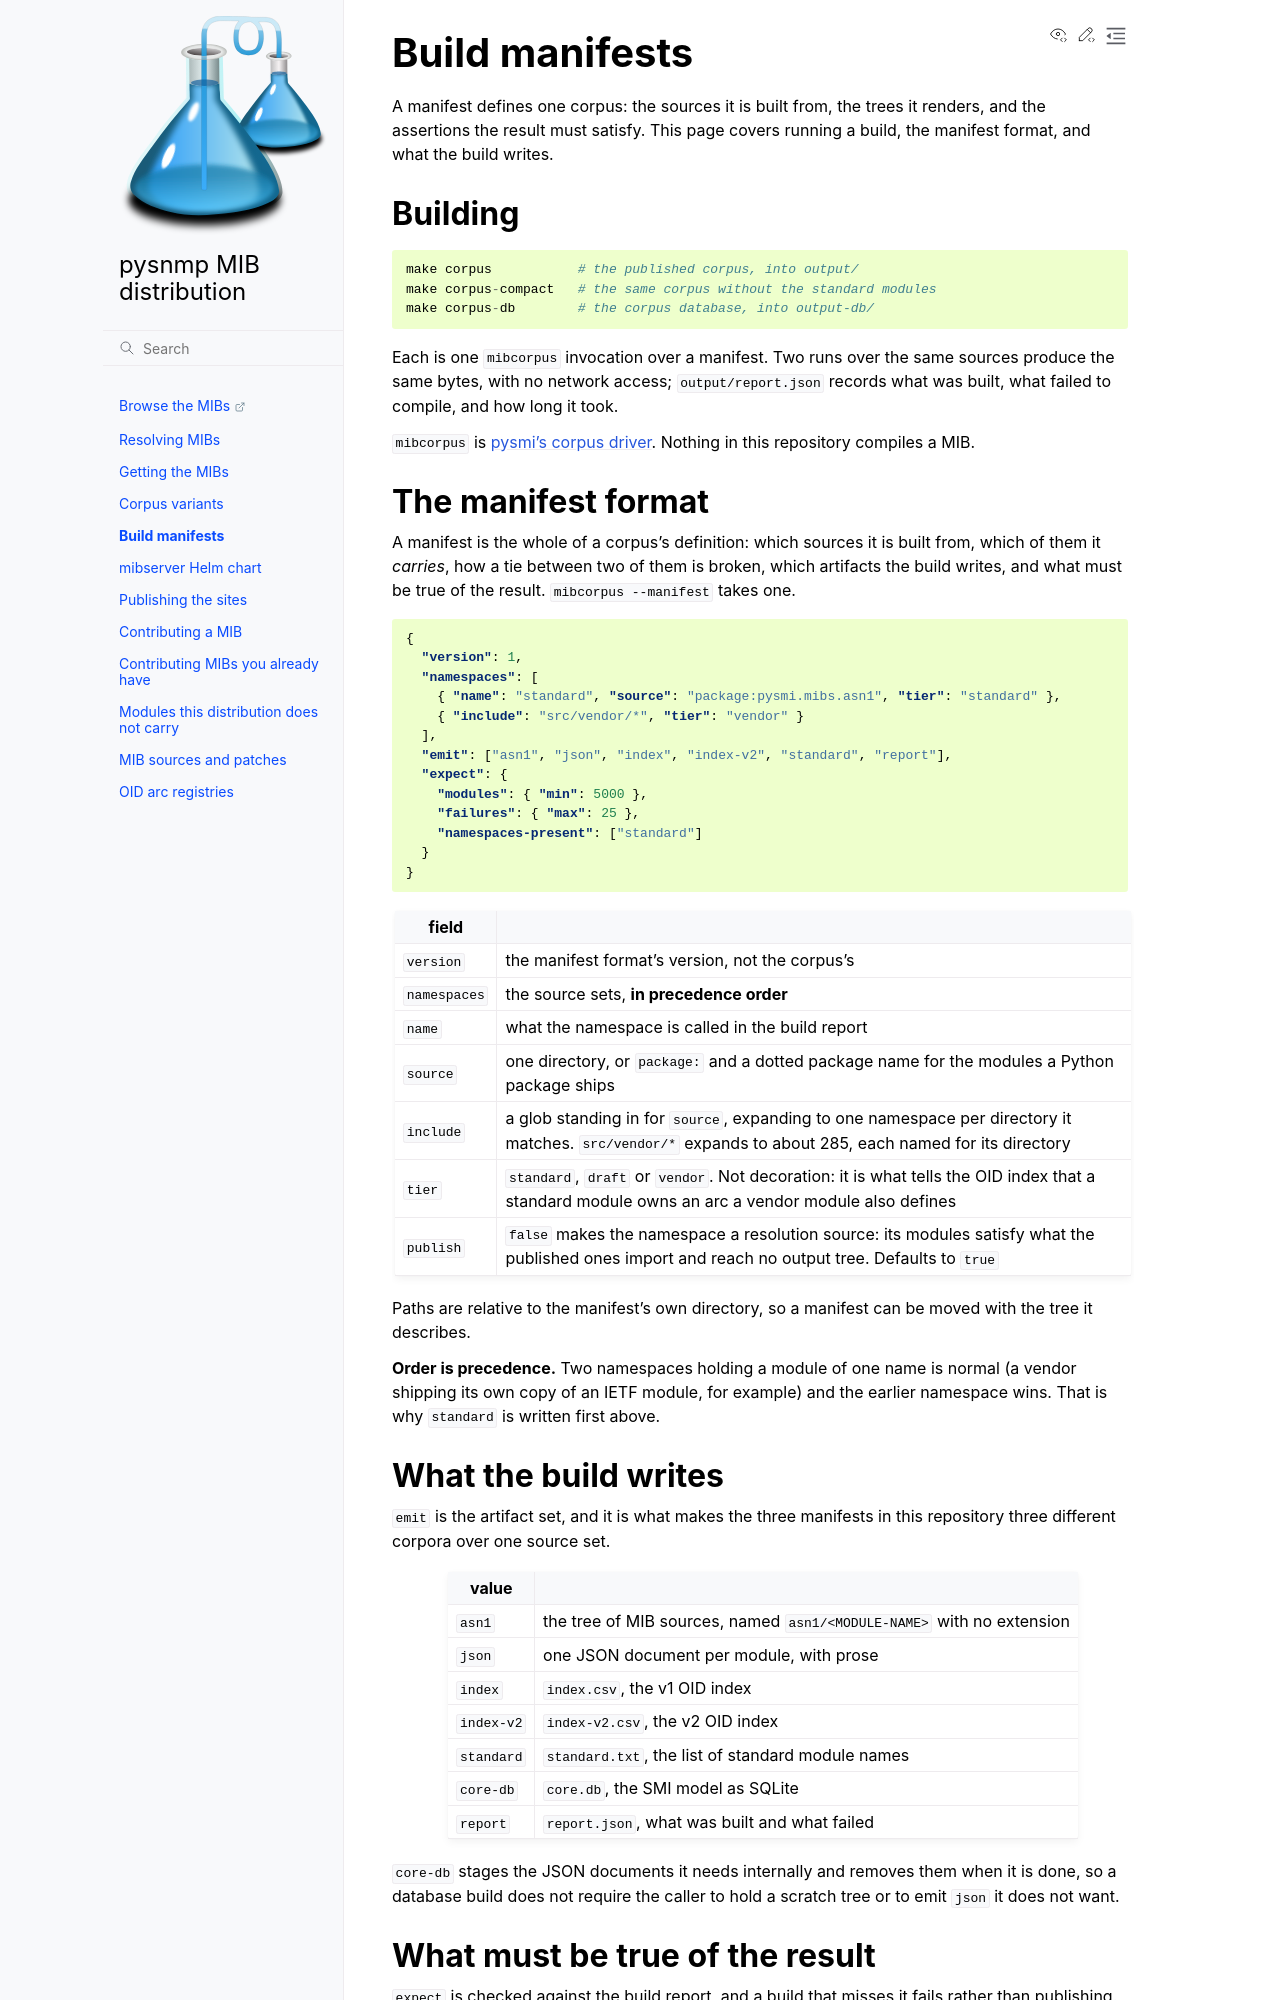

repository: pysnmp/mibs · page: manifests.html · generator: sphinx

# Build manifests

A manifest defines one corpus: the sources it is built from, the trees it
renders, and the assertions the result must satisfy. This page covers running
a build, the manifest format, and what the build writes.

## Building

```
make corpus           # the published corpus, into output/
make corpus-compact   # the same corpus without the standard modules
make corpus-db        # the corpus database, into output-db/
```

Each is one `mibcorpus` invocation over a manifest. Two runs over the same
sources produce the same bytes, with no network access; `output/report.json`
records what was built, what failed to compile, and how long it took.

`mibcorpus` is [pysmi's corpus driver](https://pysnmp.github.io/pysmi/stable/mibcorpus.html).
Nothing in this repository compiles a MIB.

## The manifest format

A manifest is the whole of a corpus's definition: which sources it is built
from, which of them it *carries*, how a tie between two of them is broken,
which artifacts the build writes, and what must be true of the result.
`mibcorpus --manifest` takes one.

```json
{
  "version": 1,
  "namespaces": [
    { "name": "standard", "source": "package:pysmi.mibs.asn1", "tier": "standard" },
    { "include": "src/vendor/*", "tier": "vendor" }
  ],
  "emit": ["asn1", "json", "index", "index-v2", "standard", "report"],
  "expect": {
    "modules": { "min": 5000 },
    "failures": { "max": 25 },
    "namespaces-present": ["standard"]
  }
}
```

| field | |
|---|---|
| `version` | the manifest format's version, not the corpus's |
| `namespaces` | the source sets, **in precedence order** |
| `name` | what the namespace is called in the build report |
| `source` | one directory, or `package:` and a dotted package name for the modules a Python package ships |
| `include` | a glob standing in for `source`, expanding to one namespace per directory it matches. `src/vendor/*` expands to about 285, each named for its directory |
| `tier` | `standard`, `draft` or `vendor`. Not decoration: it is what tells the OID index that a standard module owns an arc a vendor module also defines |
| `publish` | `false` makes the namespace a resolution source: its modules satisfy what the published ones import and reach no output tree. Defaults to `true` |

Paths are relative to the manifest's own directory, so a manifest can be moved
with the tree it describes.

**Order is precedence.** Two namespaces holding a module of one name is normal
(a vendor shipping its own copy of an IETF module, for example) and the earlier
namespace wins. That is why `standard` is written first above.

## What the build writes

`emit` is the artifact set, and it is what makes the three manifests in this
repository three different corpora over one source set.

| value | |
|---|---|
| `asn1` | the tree of MIB sources, named `asn1/<MODULE-NAME>` with no extension |
| `json` | one JSON document per module, with prose |
| `index` | `index.csv`, the v1 OID index |
| `index-v2` | `index-v2.csv`, the v2 OID index |
| `standard` | `standard.txt`, the list of standard module names |
| `core-db` | `core.db`, the SMI model as SQLite |
| `report` | `report.json`, what was built and what failed |

`core-db` stages the JSON documents it needs internally and removes them when
it is done, so a database build does not require the caller to hold a scratch
tree or to emit `json` it does not want.
